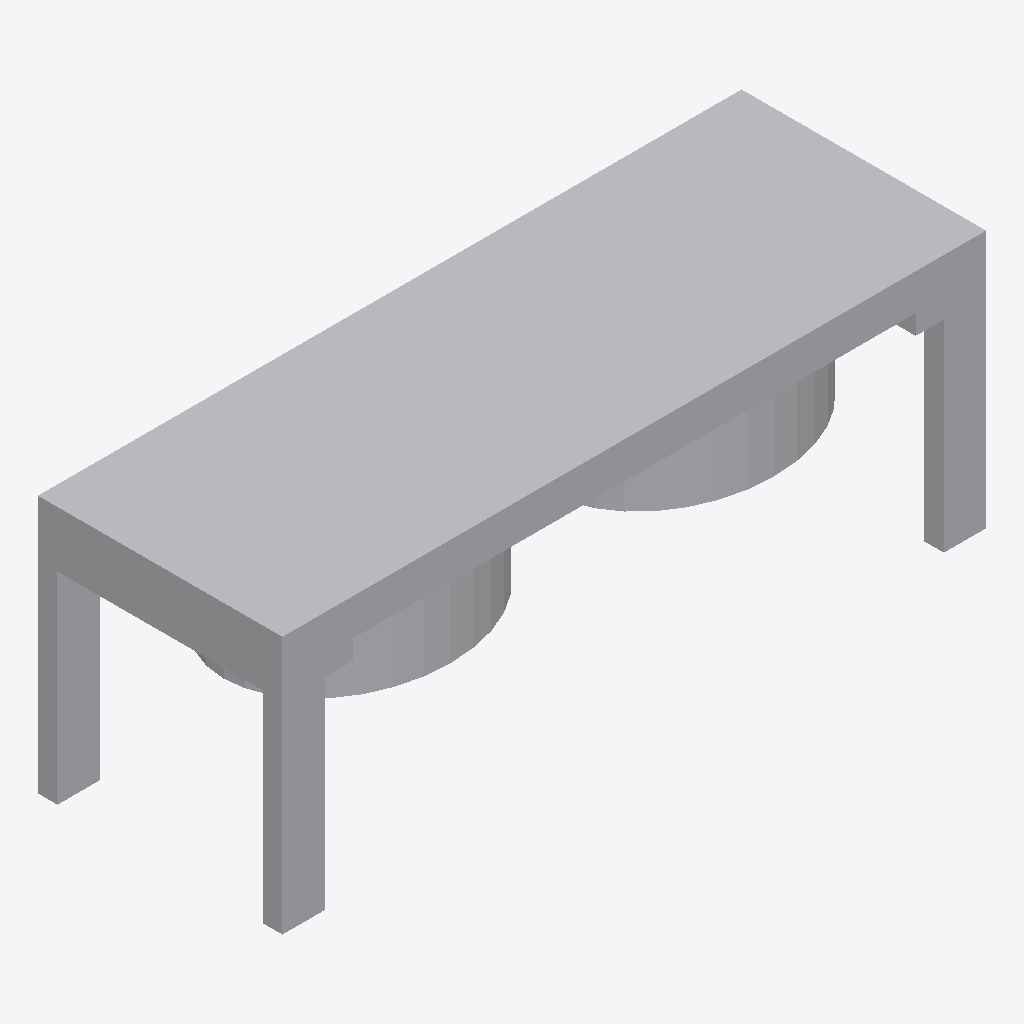
Isometric view of an IFC building model (IFC-SPF (STEP), schema IFC4, length unit millimetre), seen from the south-west, elements coloured by IFC class (only those large enough to see are counted): 8 other elements (light grey).
Extent 11.8 m × 4.1 m × 4.3 m (x, y, z). Storeys (1): Implantacion conceptual at 0.00 m. Elements (9): 9 IfcBuildingElementProxy.

HEADER;
FILE_DESCRIPTION(('Diseno conceptual sintetico DRAFT'),'2;1');
FILE_NAME('BC-AC102-A.ifc','2026-11-16T00:00:00',('TrazIA-3D'),('TrazIA-3D'),'TrazIA-3D','TrazIA-3D','DRAFT');
FILE_SCHEMA(('IFC4'));
ENDSEC;
DATA;
#7=IFCPROJECT('2hkvUH3gQ9xerzlHXin4nZ',$,'BC-AC102','Diseno conceptual sintetico',$,'Aeroenfriador de tiro forzado doble','DRAFT',(#6),#5);
#8=IFCSITE('1Wptgu6VsgU2bLEyq8Xy_$',$,'Catalogo sintetico',$,$,#3,$,$,.ELEMENT.,$,$,$,$,$);
#9=IFCBUILDING('1v$itUhxyR8PKgbyiSN7q4',$,'Equipos de proceso',$,$,#3,$,$,.ELEMENT.,$,$,$);
#10=IFCBUILDINGSTOREY('1Jd_hjGXlOkIIjM_x3a1bx',$,'Implantacion conceptual',$,$,#3,$,$,.ELEMENT.,0.0);
#18=IFCBUILDINGELEMENTPROXY('2PWliJBwrRyR6RD4EqWPFV',$,'Haz aleteado','Componente exterior conceptual DRAFT','air-cooler',#3,#17,'BC-AC102',$);
#23=IFCBUILDINGELEMENTPROXY('3MJj7XELdeYd56fpZfyFGW',$,'Colector','Componente exterior conceptual DRAFT','air-cooler',#3,#22,'BC-AC102',$);
#38=IFCBUILDINGELEMENTPROXY('0G$PDjTtKdzNKbNmNBHLpC',$,'Apoyo 2','Componente exterior conceptual DRAFT','air-cooler',#3,#37,'BC-AC102',$);
#33=IFCBUILDINGELEMENTPROXY('1J68NBSPwrNIvZiiZrXCfc',$,'Apoyo 1','Componente exterior conceptual DRAFT','air-cooler',#3,#32,'BC-AC102',$);
#58=IFCBUILDINGELEMENTPROXY('39YVmeIlLY0Epi1IOcAig6',$,'Anillo ventilador 2','Componente exterior conceptual DRAFT','air-cooler',#3,#57,'BC-AC102',$);
#43=IFCBUILDINGELEMENTPROXY('32medIa0Zl10aShBrROq0p',$,'Apoyo 3','Componente exterior conceptual DRAFT','air-cooler',#3,#42,'BC-AC102',$);
#53=IFCBUILDINGELEMENTPROXY('0WnXQPIYV8dhDRFCsPLK0S',$,'Anillo ventilador 1','Componente exterior conceptual DRAFT','air-cooler',#3,#52,'BC-AC102',$);
#28=IFCBUILDINGELEMENTPROXY('07TZadlHN$FdlvcMk3kArV',$,'Colector opuesto','Componente exterior conceptual DRAFT','air-cooler',#3,#27,'BC-AC102',$);
ENDSEC;
